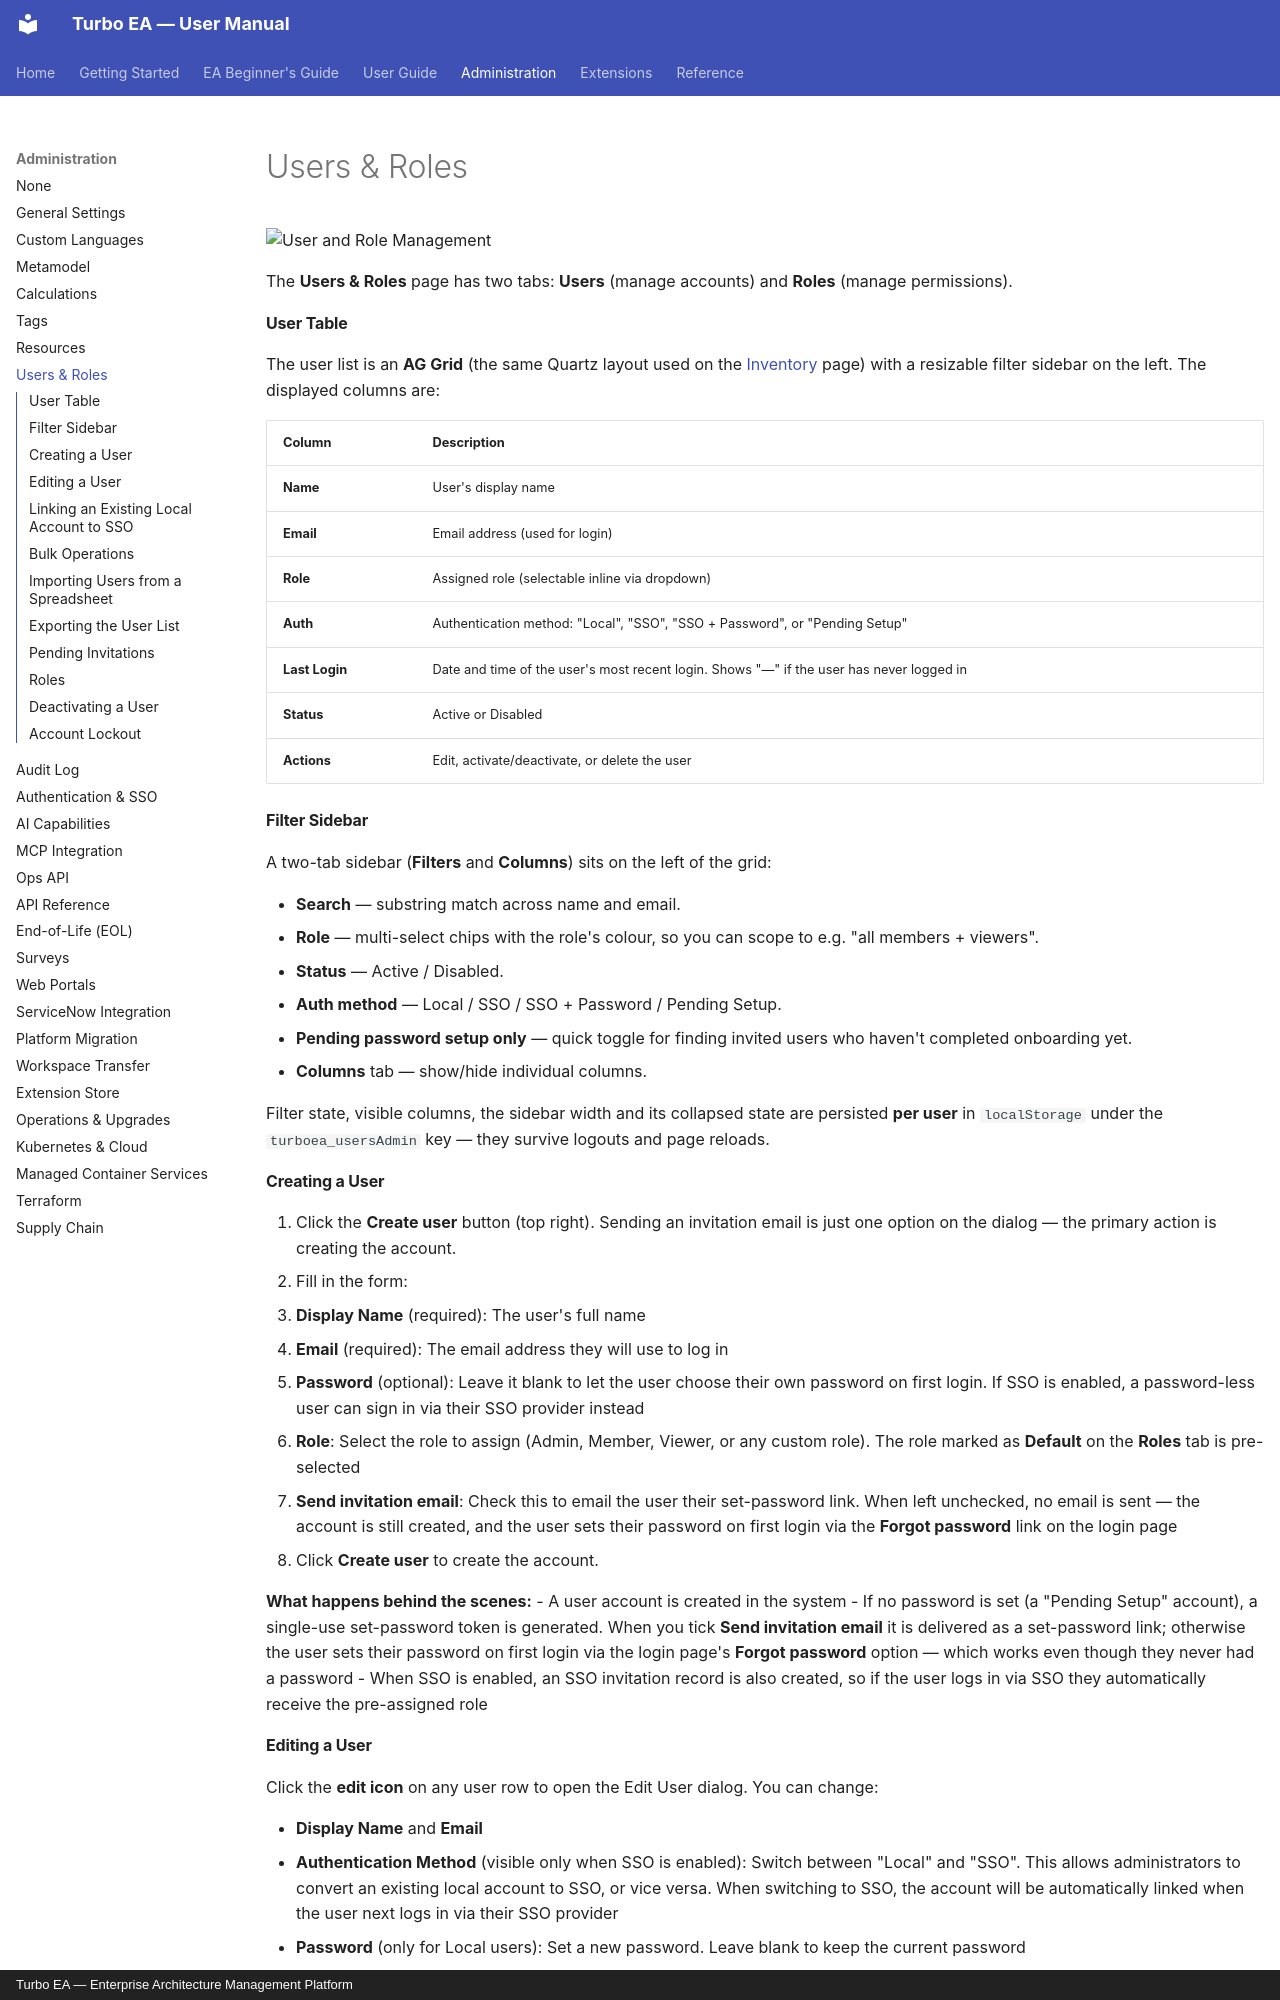

repository: vincentmakes/turbo-ea · page: admin/users/index.html · generator: mkdocs · copyright: Turbo EA — Enterprise Architecture Management Platform

# Users & Roles

![User and Role Management](../assets/img/en/21_admin_users.png)

The **Users & Roles** page has two tabs: **Users** (manage accounts) and **Roles** (manage permissions).

#### User Table

The user list is an **AG Grid** (the same Quartz layout used on the [Inventory](../guide/inventory.md) page) with a resizable filter sidebar on the left. The displayed columns are:

| Column | Description |
|--------|-------------|
| **Name** | User's display name |
| **Email** | Email address (used for login) |
| **Role** | Assigned role (selectable inline via dropdown) |
| **Auth** | Authentication method: "Local", "SSO", "SSO + Password", or "Pending Setup" |
| **Last Login** | Date and time of the user's most recent login. Shows "—" if the user has never logged in |
| **Status** | Active or Disabled |
| **Actions** | Edit, activate/deactivate, or delete the user |

#### Filter Sidebar

A two-tab sidebar (**Filters** and **Columns**) sits on the left of the grid:

- **Search** — substring match across name and email.
- **Role** — multi-select chips with the role's colour, so you can scope to e.g. "all members + viewers".
- **Status** — Active / Disabled.
- **Auth method** — Local / SSO / SSO + Password / Pending Setup.
- **Pending password setup only** — quick toggle for finding invited users who haven't completed onboarding yet.
- **Columns** tab — show/hide individual columns.

Filter state, visible columns, the sidebar width and its collapsed state are persisted **per user** in `localStorage` under the `turboea_usersAdmin` key — they survive logouts and page reloads.

#### Creating a User

1. Click the **Create user** button (top right). Sending an invitation email is just one option on the dialog — the primary action is creating the account.
2. Fill in the form:
   - **Display Name** (required): The user's full name
   - **Email** (required): The email address they will use to log in
   - **Password** (optional): Leave it blank to let the user choose their own password on first login. If SSO is enabled, a password-less user can sign in via their SSO provider instead
   - **Role**: Select the role to assign (Admin, Member, Viewer, or any custom role). The role marked as **Default** on the **Roles** tab is pre-selected
   - **Send invitation email**: Check this to email the user their set-password link. When left unchecked, no email is sent — the account is still created, and the user sets their password on first login via the **Forgot password** link on the login page
3. Click **Create user** to create the account.

**What happens behind the scenes:**
- A user account is created in the system
- If no password is set (a "Pending Setup" account), a single-use set-password token is generated. When you tick **Send invitation email** it is delivered as a set-password link; otherwise the user sets their password on first login via the login page's **Forgot password** option — which works even though they never had a password
- When SSO is enabled, an SSO invitation record is also created, so if the user logs in via SSO they automatically receive the pre-assigned role

#### Editing a User

Click the **edit icon** on any user row to open the Edit User dialog. You can change:

- **Display Name** and **Email**
- **Authentication Method** (visible only when SSO is enabled): Switch between "Local" and "SSO". This allows administrators to convert an existing local account to SSO, or vice versa. When switching to SSO, the account will be automatically linked when the user next logs in via their SSO provider
- **Password** (only for Local users): Set a new password. Leave blank to keep the current password
- **Role**: Change the user's application-level role

!!! note "You cannot demote or deactivate yourself"
    On your own row the **Role** dropdown and the **Deactivate** button are disabled, and the API refuses both changes as well. An administrator who drops their own role loses the administration screens in the same click, and only another administrator can hand them back. To step down, ask a second administrator to change your role for you. If nobody can sign in as an administrator any more, follow [Recovering administrator access](operations.md#recovering-administrator-access).
